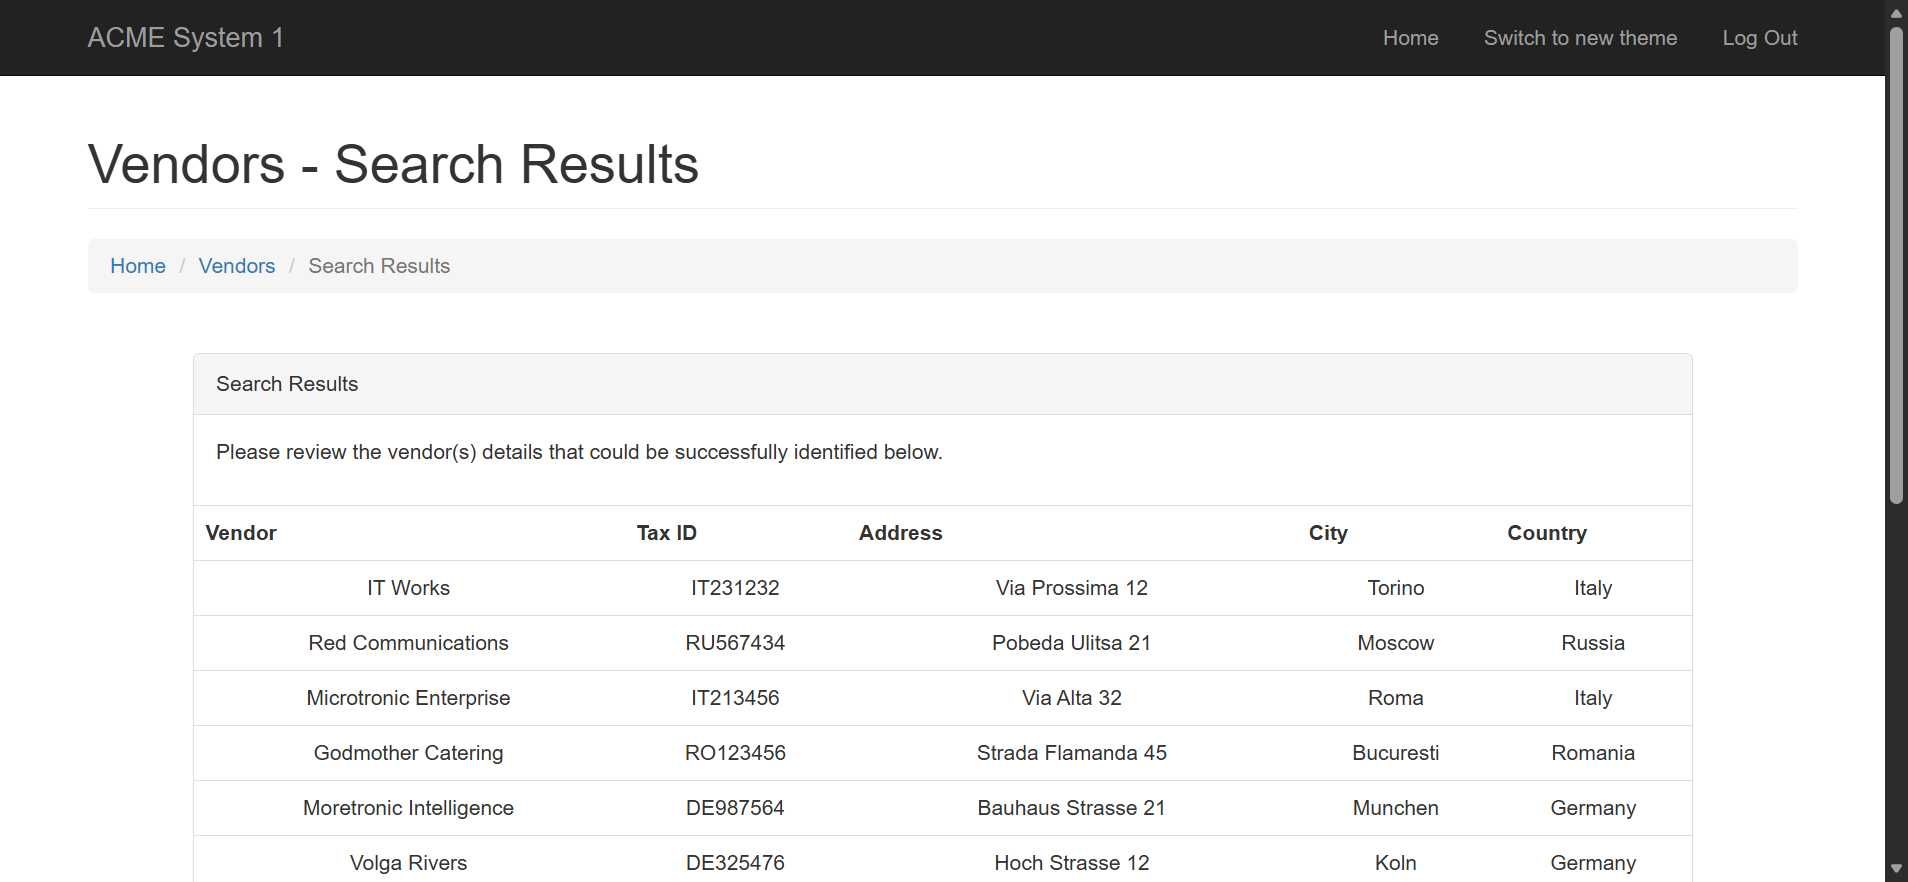
Task: Test Automation Project
Workflow: TC - ForEachUiElement

Step 1: Edge ACME System 1 - Search Results in window 'ACME System 1 - Search Results' (msedge.exe)
